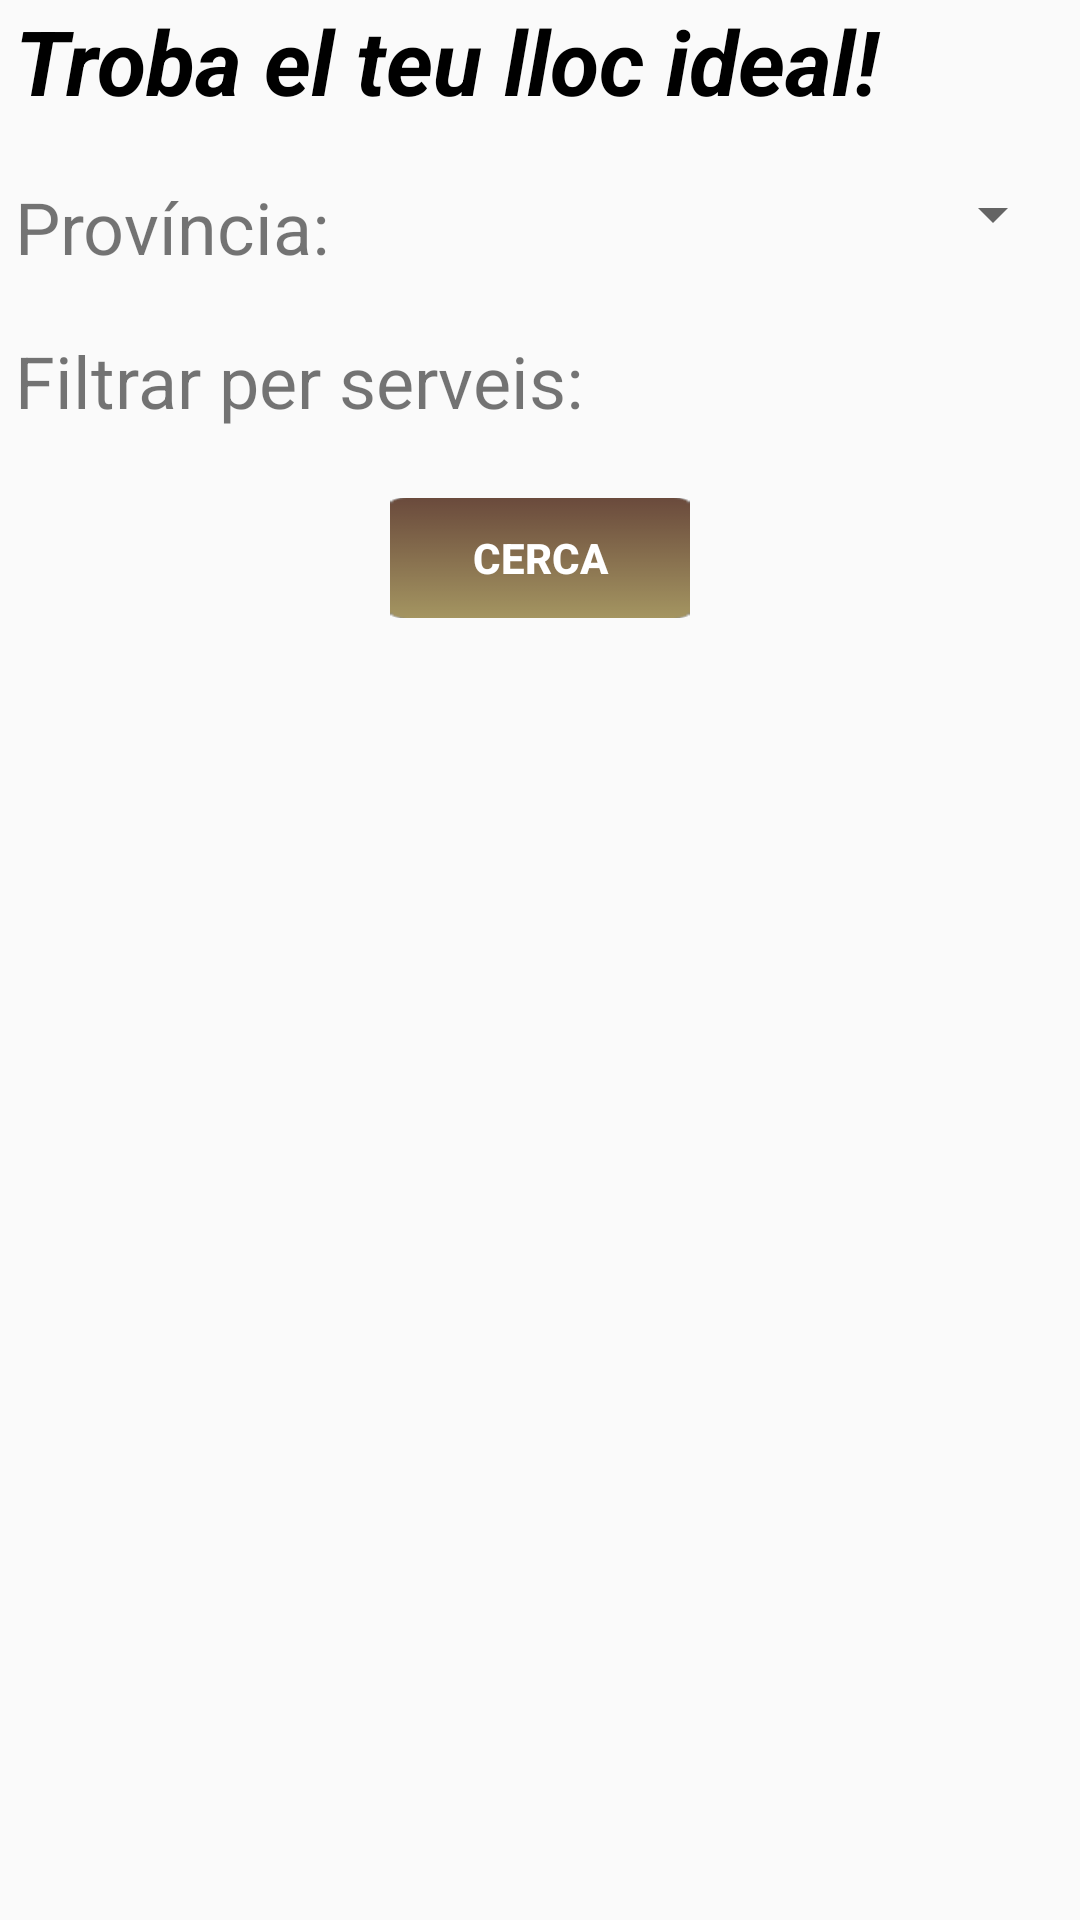

Here is an Android app screen rendered from its layout file. Give the layout XML and the strings, colors and styles it references.
<!-- AndroidManifest.xml: application theme AppTheme -->
<!-- res/layout/activity_pagina_recerca_serveis.xml -->
<?xml version="1.0" encoding="utf-8"?>
<ScrollView xmlns:android="http://schemas.android.com/apk/res/android"
    xmlns:app="http://schemas.android.com/apk/res-auto"
    xmlns:tools="http://schemas.android.com/tools"
    android:id="@+id/scroll_id"
    android:layout_width="match_parent"
    android:layout_height="match_parent"
    android:orientation="vertical"
    tools:context="com.example.ausias.intercibus.PaginaRecercaServeis">

    <LinearLayout
        android:id="@+id/layout_id"
        android:layout_width="match_parent"
        android:layout_height="wrap_content"
        android:orientation="vertical"
        android:paddingLeft="5dp"
        android:paddingRight="5dp">

        <TextView
            android:id="@+id/textView"
            android:layout_width="match_parent"
            android:layout_height="wrap_content"
            android:layout_weight="0"
            android:text="@string/textRecerca"
            android:textColor="@android:color/black"
            android:textSize="30sp"
            android:textStyle="bold|italic"
            android:typeface="normal" />

        <TextView
            android:id="@+id/textView10"
            android:layout_width="match_parent"
            android:layout_height="wrap_content"
            android:layout_weight="0"
            android:text="TextView"
            android:visibility="invisible" />

        <LinearLayout
            android:id="@+id/layoutId"
            android:layout_width="match_parent"
            android:layout_height="match_parent"
            android:orientation="horizontal">

            <TextView
                android:id="@+id/textProvincia"
                android:layout_width="wrap_content"
                android:layout_height="wrap_content"
                android:layout_weight="0"
                android:text="@string/provincia"
                android:textSize="24sp" />

            <Spinner
                android:id="@+id/spinnerProvincia"
                android:layout_width="match_parent"
                android:layout_height="wrap_content"
                android:layout_weight="0" />

        </LinearLayout>

        <LinearLayout
            android:layout_width="match_parent"
            android:layout_height="match_parent"
            android:layout_weight="0"
            android:orientation="vertical">

            <TextView
                android:id="@+id/textView16"
                android:layout_width="match_parent"
                android:layout_height="wrap_content"
                android:text="TextView"
                android:visibility="invisible" />
        </LinearLayout>

        <LinearLayout
            android:layout_width="match_parent"
            android:layout_height="match_parent"
            android:layout_weight="0"
            android:orientation="vertical">

            <TextView
                android:id="@+id/textFiltrar"
                android:layout_width="match_parent"
                android:layout_height="wrap_content"
                android:text="@string/filtrar"
                android:textSize="24sp" />

            <TextView
                android:id="@+id/textView13"
                android:layout_width="match_parent"
                android:layout_height="wrap_content"
                android:text="TextView"
                android:visibility="invisible" />

        </LinearLayout>

        <LinearLayout
            android:layout_width="match_parent"
            android:layout_height="match_parent"
            android:layout_weight="2"
            android:orientation="horizontal">

            <android.support.v7.widget.RecyclerView
                android:id="@+id/recycler_serveis"
                android:layout_width="match_parent"
                android:layout_height="match_parent" />
        </LinearLayout>

        <LinearLayout
            android:layout_width="match_parent"
            android:layout_height="wrap_content"
            android:orientation="horizontal">

            <Button
                android:layout_width="wrap_content"
                android:layout_height="wrap_content"
                android:layout_weight="1"
                android:text="Button"
                android:visibility="invisible" />

            <Button
                android:id="@+id/button4"
                android:layout_width="wrap_content"
                android:layout_height="40dp"
                android:background="@drawable/boto_marro"
                android:onClick="clicCercar"
                android:text="@string/butCerca"
                android:textColor="@color/white"
                android:textStyle="bold" />

            <Button
                android:layout_width="wrap_content"
                android:layout_height="wrap_content"
                android:layout_weight="1"
                android:text="Button"
                android:visibility="invisible" />
        </LinearLayout>
    </LinearLayout>

</ScrollView>
<!-- resources referenced by this layout -->
<resources>
  <color name="white">#ffffff</color>
  <!-- drawable boto_marro (drawable) -->
  <?xml version="1.0" encoding="utf-8"?>
  <selector xmlns:android="http://schemas.android.com/apk/res/android">
      
      
      
      <item android:state_pressed="true" android:drawable="@drawable/boto_marro_pressed" />
      <item android:state_focused="true" android:drawable="@drawable/boto_marro_normal" />
      <item android:drawable="@drawable/boto_marro_normal" />
  </selector>
  <string name="butCerca">Cerca</string>
  <string name="filtrar">Filtrar per serveis:</string>
  <string name="provincia">Província:</string>
  <string name="textRecerca">Troba el teu lloc ideal!</string>
  <style name="AppTheme" parent="Theme.AppCompat.Light.DarkActionBar">
          
          <item name="colorPrimary">@color/colorPrimary</item>
          <item name="colorPrimaryDark">@color/colorPrimaryDark</item>
          <item name="colorAccent">@android:color/holo_orange_light</item>
      </style>
  <!-- drawable boto_marro_pressed: png bitmap (drawable, 702 bytes) -->
  <!-- drawable boto_marro_normal: png bitmap (drawable, 683 bytes) -->
  <color name="colorPrimary">#795548</color>
  <color name="colorPrimaryDark">#5D4037</color>
</resources>
